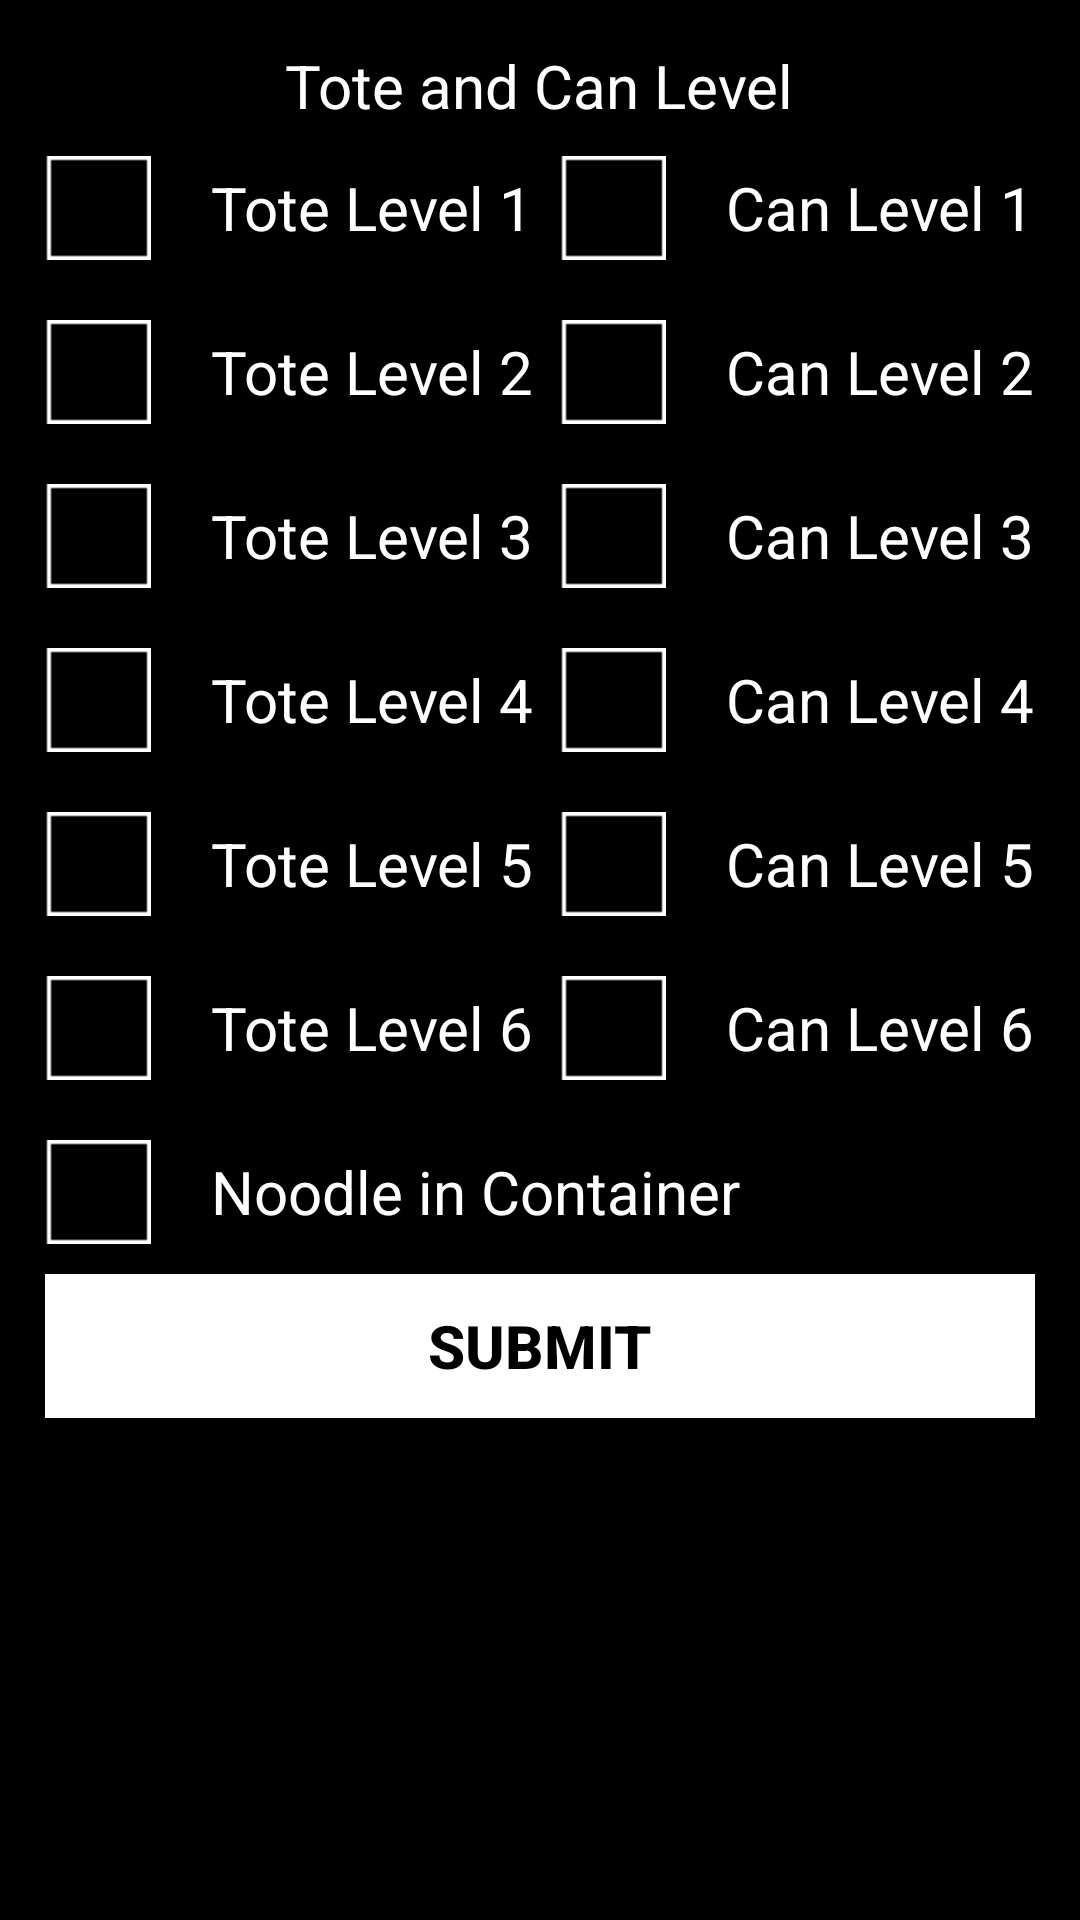

Android layout source for this screen:
<!-- AndroidManifest.xml: application theme AppTheme -->
<!-- res/layout/tele_fragment.xml -->
<RelativeLayout xmlns:android="http://schemas.android.com/apk/res/android"
    android:layout_width="match_parent"
    android:layout_height="match_parent"
    android:background="@android:color/black"
    android:padding="15dp"
    android:paddingRight="400dp">

    <TextView
        android:id="@+id/tv_grey"
        android:layout_width="wrap_content"
        android:layout_height="wrap_content"
        android:layout_alignParentTop="true"
        android:layout_centerHorizontal="true"
        android:layout_marginBottom="10dp"
        android:text="@string/tote_level"
        android:textAppearance="?android:attr/textAppearanceMedium"
        android:textColor="#ffffffff"
        android:textSize="20sp" />

    <Button
        android:id="@+id/btn_add_stack"
        android:layout_width="fill_parent"
        android:layout_height="wrap_content"
        android:background="#ffffffff"
        android:nestedScrollingEnabled="true"
        android:onClick="addStack"
        android:text="@string/add_stack"
        android:textColor="@android:color/black"
        android:textSize="20sp"
        android:textStyle="bold"
        android:layout_below="@+id/noodle"
        android:layout_alignEnd="@+id/can_level6" />

    <CheckBox
        android:id="@+id/tote_level1"
        android:layout_width="wrap_content"
        android:layout_height="wrap_content"
        android:layout_alignParentLeft="true"
        android:layout_alignParentStart="true"
        android:layout_below="@+id/tv_grey"
        android:layout_marginBottom="20dp"
        android:button="@drawable/box"
        android:paddingLeft="20dp"
        android:text="@string/tote_level_1"
        android:textColor="#ffffffff"
        android:textSize="20sp" />

    <CheckBox
        android:id="@+id/tote_level2"
        android:layout_width="wrap_content"
        android:layout_height="wrap_content"
        android:layout_alignParentLeft="true"
        android:layout_alignParentStart="true"
        android:layout_below="@+id/tote_level1"
        android:layout_marginBottom="20dp"
        android:layout_marginRight="0dp"
        android:button="@drawable/box"
        android:paddingLeft="20dp"
        android:text="@string/tote_level_2"
        android:textColor="#ffffffff"
        android:textSize="20sp" />

    <CheckBox
        android:id="@+id/tote_level3"
        android:layout_width="wrap_content"
        android:layout_height="wrap_content"
        android:layout_alignParentLeft="true"
        android:layout_alignParentStart="true"
        android:layout_below="@+id/tote_level2"
        android:layout_marginBottom="20dp"
        android:layout_marginRight="0dp"
        android:button="@drawable/box"
        android:paddingLeft="20dp"
        android:text="@string/tote_level_3"
        android:textColor="#ffffffff"
        android:textSize="20sp" />

    <CheckBox
        android:id="@+id/tote_level4"
        android:layout_width="wrap_content"
        android:layout_height="wrap_content"
        android:layout_alignParentLeft="true"
        android:layout_alignParentStart="true"
        android:layout_below="@+id/tote_level3"
        android:layout_marginBottom="20dp"
        android:button="@drawable/box"
        android:paddingLeft="20dp"
        android:text="@string/tote_level_4"
        android:textColor="#ffffffff"
        android:textSize="20sp" />

    <CheckBox
        android:id="@+id/tote_level5"
        android:layout_width="wrap_content"
        android:layout_height="wrap_content"
        android:layout_alignParentLeft="true"
        android:layout_alignParentStart="true"
        android:layout_below="@+id/tote_level4"
        android:layout_marginBottom="20dp"
        android:layout_marginRight="0dp"
        android:button="@drawable/box"
        android:paddingLeft="20dp"
        android:text="@string/tote_level_5"
        android:textColor="#ffffffff"
        android:textSize="20sp" />

    <CheckBox
        android:id="@+id/tote_level6"
        android:layout_width="wrap_content"
        android:layout_height="wrap_content"
        android:layout_alignParentLeft="true"
        android:layout_alignParentStart="true"
        android:layout_below="@+id/tote_level5"
        android:layout_marginBottom="20dp"
        android:layout_marginRight="0dp"
        android:button="@drawable/box"
        android:paddingLeft="20dp"
        android:text="@string/tote_level_6"
        android:textColor="#ffffffff"
        android:textSize="20sp" />

    <CheckBox
        android:id="@+id/can_level2"
        android:layout_width="wrap_content"
        android:layout_height="wrap_content"
        android:button="@drawable/box"
        android:paddingLeft="20dp"
        android:text="@string/cans_level_2"
        android:textColor="#ffffffff"
        android:textSize="20sp"
        android:layout_below="@+id/tote_level1"
        android:layout_alignParentRight="true"
        android:layout_alignParentEnd="true" />

    <CheckBox
        android:id="@+id/can_level3"
        android:layout_width="wrap_content"
        android:layout_height="wrap_content"
        android:button="@drawable/box"
        android:paddingLeft="20dp"
        android:text="@string/cans_level_3"
        android:textColor="#ffffffff"
        android:textSize="20sp"
        android:layout_below="@+id/tote_level2"
        android:layout_alignParentRight="true"
        android:layout_alignParentEnd="true" />

    <CheckBox
        android:id="@+id/can_level4"
        android:layout_width="wrap_content"
        android:layout_height="wrap_content"
        android:button="@drawable/box"
        android:paddingLeft="20dp"
        android:text="@string/cans_level_4"
        android:textColor="#ffffffff"
        android:textSize="20sp"
        android:layout_below="@+id/tote_level3"
        android:layout_alignParentRight="true"
        android:layout_alignParentEnd="true" />

    <CheckBox
        android:id="@+id/can_level5"
        android:layout_width="wrap_content"
        android:layout_height="wrap_content"
        android:button="@drawable/box"
        android:paddingLeft="20dp"
        android:text="@string/cans_level_5"
        android:textColor="#ffffffff"
        android:textSize="20sp"
        android:layout_below="@+id/tote_level4"
        android:layout_alignParentRight="true"
        android:layout_alignParentEnd="true" />

    <CheckBox
        android:id="@+id/can_level6"
        android:layout_width="wrap_content"
        android:layout_height="wrap_content"
        android:button="@drawable/box"
        android:paddingLeft="20dp"
        android:text="@string/cans_level_6"
        android:textColor="#ffffffff"
        android:textSize="20sp"
        android:layout_below="@+id/tote_level5"
        android:layout_alignLeft="@+id/can_level5"
        android:layout_alignStart="@+id/can_level5" />

    <CheckBox
        android:id="@+id/can_level1"
        android:layout_width="wrap_content"
        android:layout_height="wrap_content"
        android:button="@drawable/box"
        android:paddingLeft="20dp"
        android:text="@string/cans_level_1"
        android:textColor="#ffffffff"
        android:textSize="20sp"
        android:layout_alignTop="@+id/tote_level1"
        android:layout_alignParentRight="true"
        android:layout_alignParentEnd="true" />

    <CheckBox
        android:id="@+id/noodle"
        android:layout_width="wrap_content"
        android:layout_height="wrap_content"
        android:button="@drawable/box"
        android:paddingLeft="20dp"
        android:text="@string/noodleInCan"
        android:textColor="#ffffffff"
        android:textSize="20sp"
        android:layout_below="@+id/tote_level6"
        android:layout_alignParentStart="true"
        android:layout_marginBottom="10dp" />

</RelativeLayout>
<!-- resources referenced by this layout -->
<resources>
  <!-- drawable box (drawable) -->
  <?xml version="1.0" encoding="utf-8"?>
  <selector xmlns:android="http://schemas.android.com/apk/res/android">
      <item android:drawable="@drawable/chk" android:state_checked="true" android:state_focused="false"></item>
      <item android:drawable="@drawable/chk" android:state_checked="true" android:state_focused="true"></item>
      <item android:drawable="@drawable/unchk" android:state_checked="false" android:state_focused="false"></item>
      <item android:drawable="@drawable/unchk" android:state_checked="false" android:state_focused="true"></item>
  </selector>
  <string name="add_stack">Submit</string>
  <string name="cans_level_1">Can Level 1</string>
  <string name="cans_level_2">Can Level 2</string>
  <string name="cans_level_3">Can Level 3</string>
  <string name="cans_level_4">Can Level 4</string>
  <string name="cans_level_5">Can Level 5</string>
  <string name="cans_level_6">Can Level 6</string>
  <string name="noodleInCan">Noodle in Container</string>
  <string name="tote_level">Tote and Can Level</string>
  <string name="tote_level_1">Tote Level 1</string>
  <string name="tote_level_2">Tote Level 2</string>
  <string name="tote_level_3">Tote Level 3</string>
  <string name="tote_level_4">Tote Level 4</string>
  <string name="tote_level_5">Tote Level 5</string>
  <string name="tote_level_6">Tote Level 6</string>
  <style name="AppTheme" parent="Theme.AppCompat.Light.DarkActionBar">
  
      </style>
  <!-- drawable chk: png bitmap (drawable-hdpi, 667 bytes) -->
  <!-- drawable unchk: png bitmap (drawable-hdpi, 218 bytes) -->
</resources>
